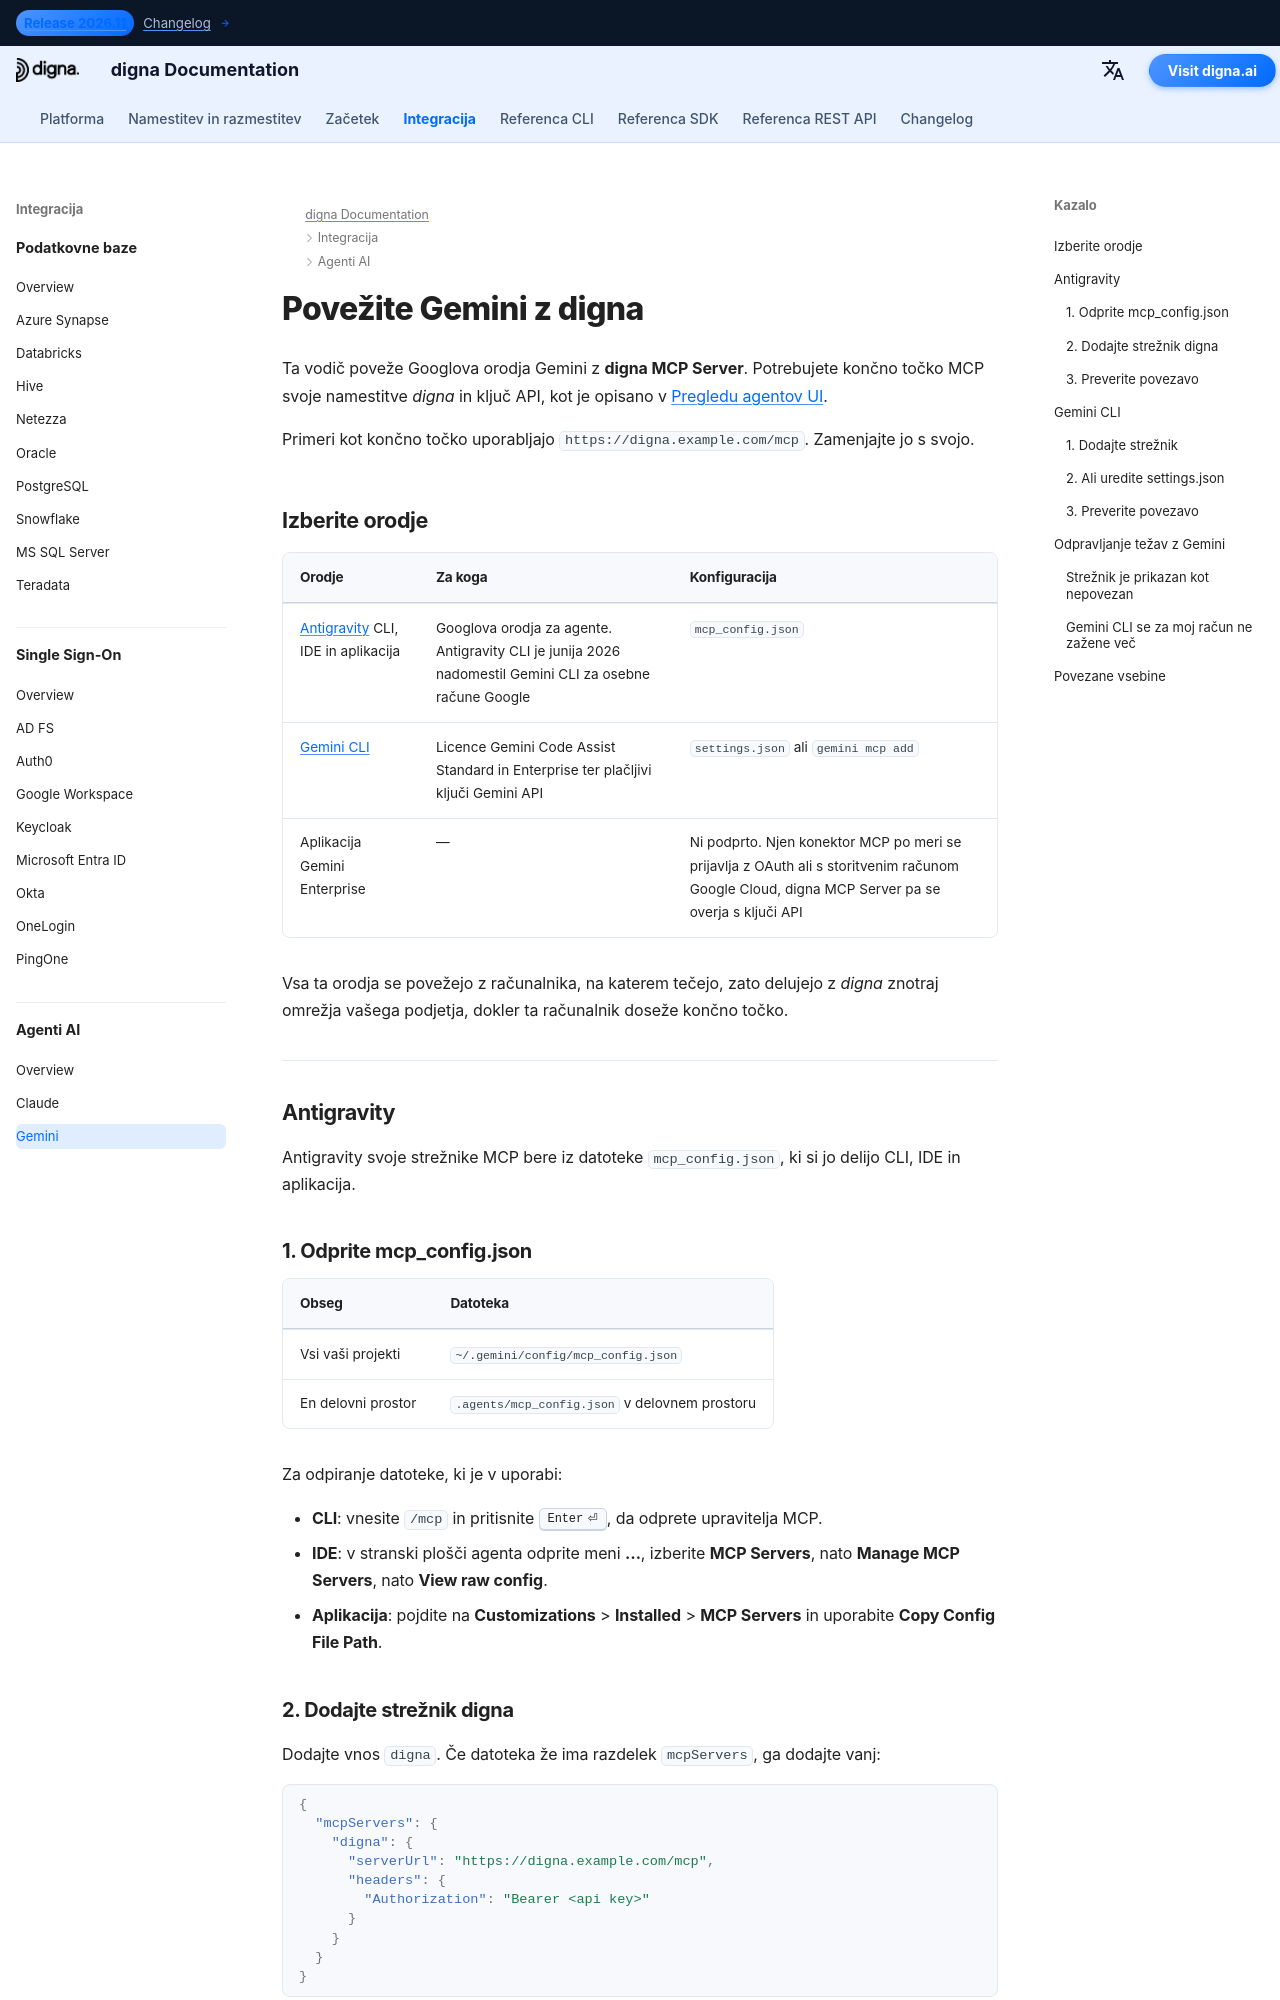

repository: dignaai/digna-docs · page: sl/ai_agents/gemini_mcp_guide/index.html · generator: mkdocs

---
title: Gemini – Povezava Antigravity in Gemini CLI z digna prek MCP | digna Dokumentacija
description: Povežite Googlova orodja Gemini z digna prek digna MCP Server — Antigravity CLI, IDE in aplikacijo z mcp_config.json ter Gemini CLI s settings.json ali gemini mcp add, s ključem API v glavi Authorization.
image: /assets/logo_square.png
keywords: Gemini MCP, Antigravity MCP, Antigravity CLI, agy, Gemini CLI MCP, mcp_config.json, digna MCP server, Authorization Bearer, digna ključ API
---

# Povežite Gemini z digna

Ta vodič poveže Googlova orodja Gemini z **digna MCP Server**. Potrebujete končno točko MCP svoje
namestitve *digna* in ključ API, kot je opisano v [Pregledu agentov UI](overview.md).

Primeri kot končno točko uporabljajo `https://digna.example.com/mcp`. Zamenjajte jo s svojo.

## Izberite orodje {: #choose-your-tool }

| Orodje | Za koga | Konfiguracija |
|---|---|---|
| [Antigravity](#antigravity) CLI, IDE in aplikacija | Googlova orodja za agente. Antigravity CLI je junija 2026 nadomestil Gemini CLI za osebne račune Google | `mcp_config.json` |
| [Gemini CLI](#gemini-cli) | Licence Gemini Code Assist Standard in Enterprise ter plačljivi ključi Gemini API | `settings.json` ali `gemini mcp add` |
| Aplikacija Gemini Enterprise | — | Ni podprto. Njen konektor MCP po meri se prijavlja z OAuth ali s storitvenim računom Google Cloud, digna MCP Server pa se overja s ključi API |

Vsa ta orodja se povežejo z računalnika, na katerem tečejo, zato delujejo z *digna* znotraj
omrežja vašega podjetja, dokler ta računalnik doseže končno točko.

---

## Antigravity {: #antigravity }

Antigravity svoje strežnike MCP bere iz datoteke `mcp_config.json`, ki si jo delijo CLI, IDE in
aplikacija.

### 1. Odprite mcp_config.json {: #1-open-mcp-config-json }

| Obseg | Datoteka |
|---|---|
| Vsi vaši projekti | `~/.gemini/config/mcp_config.json` |
| En delovni prostor | `.agents/mcp_config.json` v delovnem prostoru |

Za odpiranje datoteke, ki je v uporabi:

- **CLI**: vnesite `/mcp` in pritisnite ++enter++, da odprete upravitelja MCP.
- **IDE**: v stranski plošči agenta odprite meni **…**, izberite **MCP Servers**, nato
  **Manage MCP Servers**, nato **View raw config**.
- **Aplikacija**: pojdite na **Customizations** > **Installed** > **MCP Servers** in uporabite
  **Copy Config File Path**.
